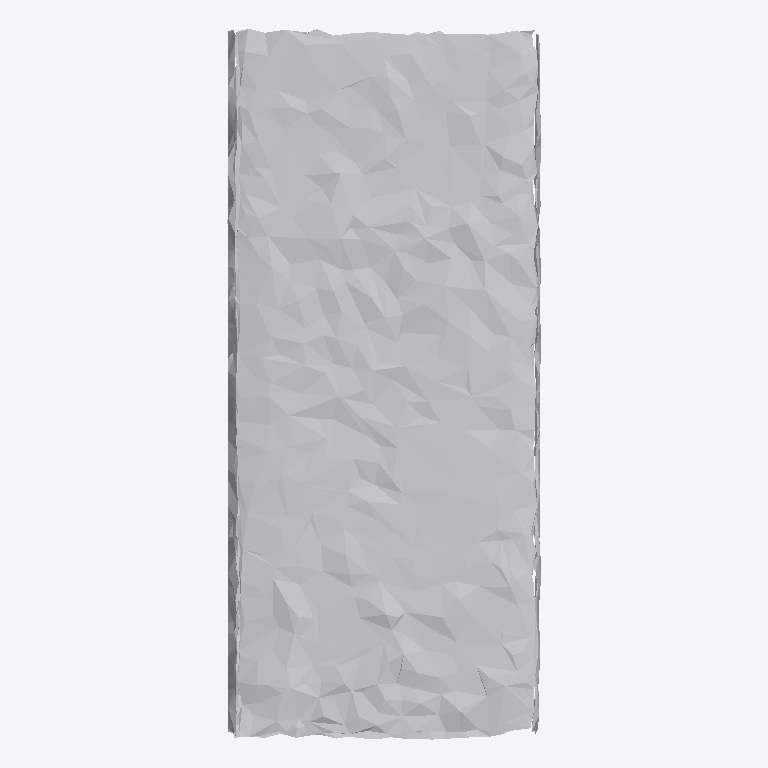
Plan cut of the same IFC building model at storey 'Ground Floor' (level 0.00 m, cut at 1.40 m), seen from above with north up, elements coloured by IFC class: 1 other element (light grey). No cut surface shows.
Extent 0.412 m × 0.932 m × 0.164 m (x, y, z). Storeys (1): Ground Floor at 0.00 m. Elements (1): 1 IfcFurniture.

HEADER;
FILE_DESCRIPTION(('ViewDefinition [CoordinationView]'),'2;1');
FILE_NAME('','2026-07-12T07:15:39',(''),(''),'IfcOpenShell 0.8.0','IfcOpenShell 0.8.0','');
FILE_SCHEMA(('IFC4'));
ENDSEC;
DATA;
#17=IFCPROJECT('0rI1TCnLH8lB_1ywxh4NU9',#5,'Office Project',$,$,$,$,(#15),#10);
#20=IFCSITE('3HaXuMKOTDbOHqEVwnqD_u',#5,'Site',$,$,#19,$,$,.ELEMENT.,$,$,$,$,$);
#22=IFCBUILDING('1yOpjFBAHB8fA6_KqD2xSH',#5,'Building',$,$,#21,$,$,.ELEMENT.,$,$,$);
#24=IFCBUILDINGSTOREY('2sx2RNDBj24BjGMlfKkZW0',#5,'Ground Floor',$,$,#23,$,$,.ELEMENT.,0.0);
#35=IFCFURNITURE('0khWzhM9r6sRzAtfAd0cYF',#5,'list09_cabinet',$,$,#34,#31,$,$);
ENDSEC;
